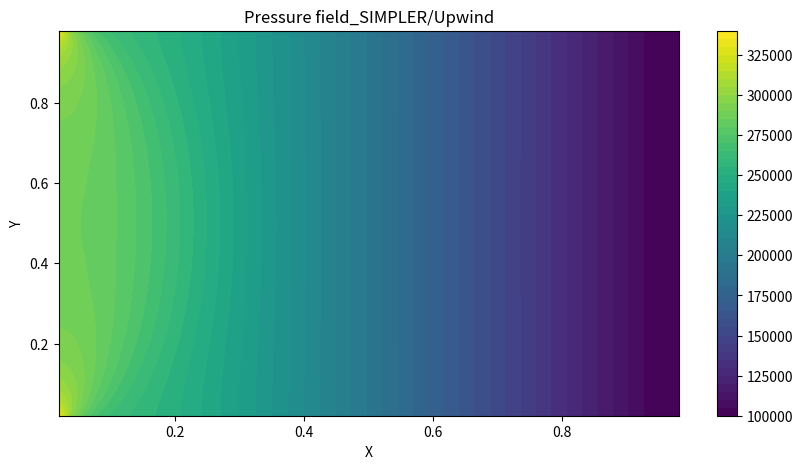
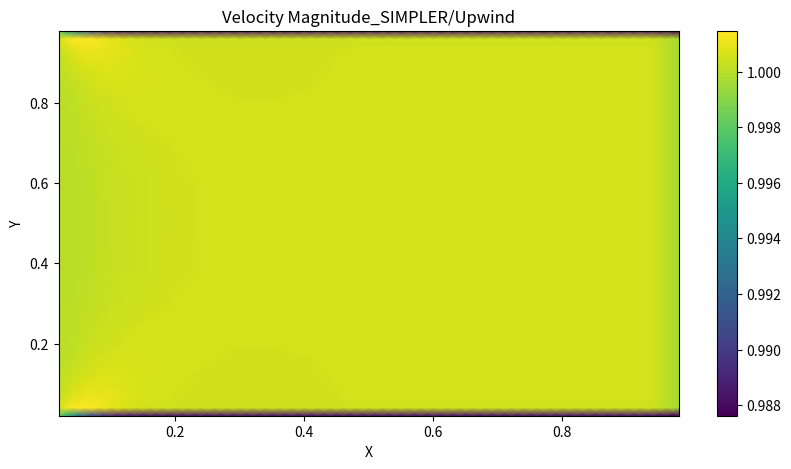
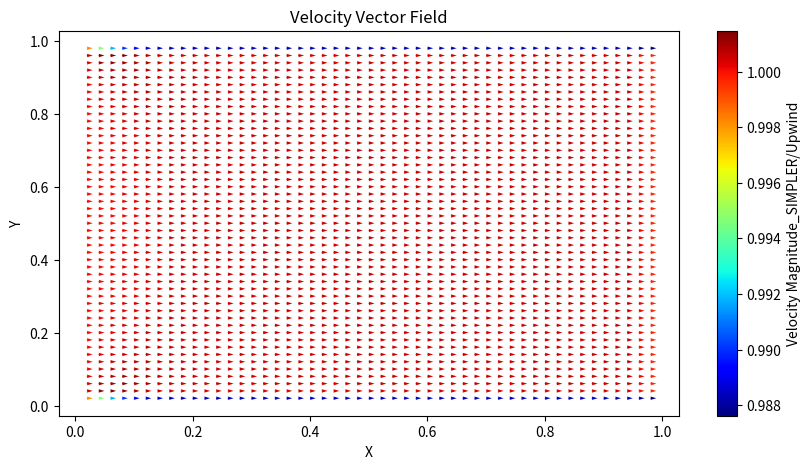

Python code for these plots, in order:
# SIMPLER, upwind
import numpy as np
import matplotlib.pyplot as plt

# 원래 행렬 및 2차원 배열은
#           i=0   00   01   02
#           i=1   10   11   12
#           i=2   20   21   22
#                j=0  j=1   j=2
# 인데 책에서는
#           j=0   00   01   02
#           j=1   10   11   12
#           j=2   20   21   22
#                i=0  i=1   i=2
#
# 로 표현하여 a(J, I)로 표현하기로 함
# 따라서 e는 a(J, I+1)로 표현
# I: x  J: y
# a(J, I) -> 그대로 하되, 책에서의 I, J 연산은 그대로 진행
# J: ---  I: |

# 상수 정의
mu = 0.001003

# 해석 변수
alpha = 0.2  # 하양이완 계수  알파가 1이 아닐 때 유동이 이상해짐 -> u 역전 및 y 교란
r = 5  # 반복 계수

# 검사체적 설정
m = 51
n = 51

x = 0.01
y = 0.005
dx = x/(n-1)  # [m]
dy = y/(m-1)  # [m]

# 격자 생성

# 압력/속도
p = np.zeros((m, n))
u = np.zeros((m, n - 1))
v = np.zeros((m - 1, n))

# 추정 압력/속도 *
p0 = np.zeros((m, n))
u0 = np.zeros((m, n - 1))
v0 = np.zeros((m - 1, n))

# 수정 압력/속도 '
p1 = np.zeros((m, n))
u1 = np.zeros((m, n - 1))
v1 = np.zeros((m - 1, n))

# 초기조건
def initial_condition():
    p0[:, :] = 101325
    u0[:, :] = 1
    v0[:, :] = 0

# 경계조건
u_inlet = 1
v_inlet = 0
p_outlet = 101325
v_top = 0
v_bottom = 0
def boundary_condition():

    # inlet
    u0[:, 0] = u_inlet
    v0[:, 0] = v_inlet

    # outlet
    p0[:, n - 2] = p_outlet

    # top wall
    v0[0, :] = v_top

    # bottom wall
    v0[m - 2, :] = v_bottom

# 벽 경계조건 소스항
Sp_wall_u = -mu * dx * 2/dy
Sp_wall_v = -mu * dy * 2/dx


# 기체 물성 변수
def rho(J, I):
    return 998

# 하이브리드 차분법
def F_w(J, I):
    return (rho(J, I) + rho(J, I - 1))/2 * u0[J, I - 1] * dy

def F_e(J, I):
    return (rho(J, I) + rho(J, I + 1))/2 * u0[J, I] * dy

def F_s(J, I):
    return (rho(J, I) + rho(J + 1, I))/2 * v0[J, I] * dx

def F_n(J, I):
    return (rho(J, I) + rho(J - 1, I))/2 * v0[J - 1, I] * dx

def deltaF(J, I):
    return F_e(J, I) - F_w(J, I) + F_n(J, I) - F_s(J, I)

def D_w(J, I, Gamma):
    return Gamma/dx

def D_e(J, I, Gamma):
    return Gamma/dx

def D_s(J, I, Gamma):
    return Gamma/dy

def D_n(J, I, Gamma):
    return Gamma/dy

# 운동량 방정식 F, D, 유속 기준
def Fu_w(J, I):
    if I == 0:
        return ((rho(J, I) + rho(J, I))/2 * u0[J, I] + (rho(J, I) + rho(J, I + 1))/2 * u0[J, I])/2
    else:
        return ((rho(J, I) + rho(J, I - 1))/2 * u0[J, I - 1] + (rho(J, I) + rho(J, I + 1))/2 * u0[J, I])/2

def Fu_e(J, I):
    if I == n-2:
        return ((rho(J, I) + rho(J, I + 1))/2*u0[J, I] + (rho(J, I + 1) + rho(J, I + 1))/2*u0[J, I])/2
    else:
        return ((rho(J, I) + rho(J, I + 1))/2*u0[J, I] + (rho(J, I + 1) + rho(J, I + 2))/2*u0[J, I + 1])/2

def Fu_s(J, I):
    return ((rho(J, I) + rho(J + 1, I))/2 * v0[J, I] + (rho(J, I + 1) + rho(J + 1, I + 1))/2*v0[J, I + 1])/2

def Fu_n(J, I):
    return ((rho(J, I) + rho(J - 1, I))/2*v0[J - 1, I] + (rho(J, I + 1) + rho(J - 1, I + 1))/2*v0[J - 1, I + 1])/2

def deltaFu(J, I):
    return Fu_e(J, I) - Fu_w(J, I) + Fu_n(J, I) - Fu_s(J, I)

def Fv_w(J, I):
    return ((rho(J, I) + rho(J, I - 1))/2*u0[J, I - 1] + (rho(J + 1, I) + rho(J + 1, I - 1))/2*u0[J + 1, I - 1])

def Fv_e(J, I):
    return ((rho(J, I) + rho(J, I + 1))/2*u0[J, I] + (rho(J + 1, I) + rho(J + 1, I + 1))/2*u0[J + 1, I])/2

def Fv_s(J, I):
    if J==m-2:
        return ((rho(J, I) + rho(J + 1, I))/2*v0[J, I] + (rho(J + 1, I) + rho(J + 1, I))/2*v0[J, I])/2
    else:
        return ((rho(J, I) + rho(J + 1, I))/2*v0[J, I] + (rho(J + 1, I) + rho(J + 2, I))/2*v0[J + 1, I])/2

def Fv_n(J, I):
    if J==0:
        return ((rho(J + 1, I) + rho(J, I))/2*v0[J, I] + (rho(J, I) + rho(J, I))/2*v0[J, I])/2
    else:
        return ((rho(J + 1, I) + rho(J, I))/2*v0[J, I] + (rho(J, I) + rho(J - 1, I))/2*v0[J - 1, I])/2

def deltaFv(J, I):
    return Fv_e(J, I) - Fv_w(J, I) + Fv_n(J, I) - Fv_s(J, I)

# 상류 차분법, u
def ahu_w(J, I):
    return D_w(J, I, mu) + max(Fu_w(J, I), 0)

def ahu_e(J, I):
    return D_e(J, I, mu) + max(-Fu_e(J, I), 0)

def ahu_s(J, I):
    return D_s(J, I, mu) + max(Fu_s(J, I), 0)

def ahu_n(J, I):
    return D_n(J, I, mu) + max(-Fu_n(J, I), 0)

def ahu_p(J, I):
    return ahu_w(J, I) + ahu_e(J, I) + ahu_s(J, I) + ahu_n(J, I) + deltaFu(J, I)

# 상류 차분법, v
def ahv_w(J, I):
    return D_w(J, I, mu) + max(Fv_w(J, I), 0)

def ahv_e(J, I):
    return D_e(J, I, mu) + max(-Fv_e(J, I), 0)

def ahv_s(J, I):
    return D_s(J, I, mu) + max(Fv_s(J, I), 0)

def ahv_n(J, I):
    return D_n(J, I, mu) + max(-Fv_n(J, I), 0)

def ahv_p(J, I):
    return ahv_w(J, I) + ahv_e(J, I) + ahv_s(J, I) + ahv_n(J, I) + deltaFv(J, I)
# 압력 계산 변수/계수
def uhat(J, I):
    if I == 0:
        return (ahu_w(J, I) * u0[J, I] + ahu_e(J, I) * u0[J, I + 1] + ahu_s(J, I) * u0[J + 1, I]
                + ahu_n(J, I) * u0[J - 1, I]) / ahu_p(J, I)
    elif I == n - 2:
        return (ahu_w(J, I) * u0[J, I - 1] + ahu_e(J, I) * u0[J, I] + ahu_s(J, I) * u0[J + 1, I]
                + ahu_n(J, I) * u0[J - 1, I]) / ahu_p(J, I)
    else:
        return (ahu_w(J, I) * u0[J, I - 1] + ahu_e(J, I) * u0[J, I + 1] + ahu_s(J, I) * u0[J + 1, I]
                + ahu_n(J, I) * u0[J - 1, I]) / ahu_p(J, I)


def vhat(J, I):
    if J == 0:
        return (ahv_w(J, I) * v0[J, I - 1] + ahv_e(J, I) * v0[J, I + 1] + ahv_s(J, I) * v0[J + 1, I]
                + ahv_n(J, I) * v0[J, I]) / ahv_p(J, I)
    elif J == m - 2:
        return (ahv_w(J, I) * v0[J, I - 1] + ahv_e(J, I) * v0[J, I + 1] + ahv_s(J, I) * v0[J, I]
                + ahv_n(J, I) * v0[J - 1, I]) / ahv_p(J, I)
    else:
        return (ahv_w(J, I) * v0[J, I - 1] + ahv_e(J, I) * v0[J, I + 1] + ahv_s(J, I) * v0[J + 1, I]
                + ahv_n(J, I) * v0[J - 1, I]) / ahv_p(J, I)
def ap_w(J, I):
    return ((rho(J, I) + rho(J, I - 1))/2)*dy*dy/ahu_p(J, I - 1)

def ap_e(J, I):
    return ((rho(J, I) + rho(J, I + 1))/2)*dy*dy/ahu_p(J, I)

def ap_s(J, I):
    return ((rho(J, I) + rho(J + 1, I))/2)*dx*dx/ahv_p(J, I)

def ap_n(J, I):
    return ((rho(J, I) + rho(J - 1, I))/2)*dx*dx/ahv_p(J - 1, I)

def bp(J, I):
    return ((rho(J, I) + rho(J, I - 1)) / 2 * uhat(J, I - 1) - (rho(J, I) + rho(J, I + 1)) / 2 * uhat(J, I)) * dy \
        + ((rho(J, I) + rho(J + 1, I)) / 2 * vhat(J, I) - (rho(J, I) + rho(J - 1, I)) / 2 * vhat(J - 1, I)) * dx

def ap_p(J, I):
    return ap_w(J, I) + ap_e(J, I) + ap_s(J, I) + ap_n(J, I)

# 벽 경계조건 소스항 고려 압력 계산 계수
def uhatw(J, I):
    if I == 0:
        return (ahu_w(J, I) * u0[J, I] + ahu_e(J, I) * u0[J, I + 1] + ahu_s(J, I) * u0[J + 1, I]
                + ahu_n(J, I) * u0[J - 1, I]) / (ahu_p(J, I) - Sp_wall_u)
    elif I == n - 2:
        return (ahu_w(J, I) * u0[J, I - 1] + ahu_e(J, I) * u0[J, I] + ahu_s(J, I) * u0[J + 1, I]
                + ahu_n(J, I) * u0[J - 1, I]) / (ahu_p(J, I) - Sp_wall_u)
    else:
        return (ahu_w(J, I) * u0[J, I - 1] + ahu_e(J, I) * u0[J, I + 1] + ahu_s(J, I) * u0[J + 1, I]
                + ahu_n(J, I) * u0[J - 1, I]) / (ahu_p(J, I) - Sp_wall_u)


def vhatw(J, I):
    if J == 0:
        return (ahv_w(J, I) * v0[J, I - 1] + ahv_e(J, I) * v0[J, I + 1] + ahv_s(J, I) * v0[J + 1, I]
                + ahv_n(J, I) * v0[J, I]) / (ahv_p(J, I) - Sp_wall_v)
    elif J == m - 2:
        return (ahv_w(J, I) * v0[J, I - 1] + ahv_e(J, I) * v0[J, I + 1] + ahv_s(J, I) * v0[J, I]
                + ahv_n(J, I) * v0[J - 1, I]) / (ahv_p(J, I) - Sp_wall_v)
    else:
        return (ahv_w(J, I) * v0[J, I - 1] + ahv_e(J, I) * v0[J, I + 1] + ahv_s(J, I) * v0[J + 1, I]
                + ahv_n(J, I) * v0[J - 1, I]) / (ahv_p(J, I) - Sp_wall_v)
def ap_ww(J, I):
    return ((rho(J, I) + rho(J, I - 1))/2)*dy*dy/(ahu_p(J, I - 1) - Sp_wall_u)

def ap_ew(J, I):
    return ((rho(J, I) + rho(J, I + 1))/2)*dy*dy/(ahu_p(J, I) - Sp_wall_u)

def ap_sw(J, I):
    return ((rho(J, I) + rho(J + 1, I))/2)*dx*dx/(ahv_p(J, I) - Sp_wall_v)

def ap_nw(J, I):
    return ((rho(J, I) + rho(J - 1, I))/2)*dx*dx/(ahv_p(J - 1, I) - Sp_wall_v)

#수정 압력 계수
def apr_w(J, I):
    return ap_w(J, I) * alpha

def apr_e(J, I):
    return ap_e(J, I) * alpha

def apr_s(J, I):
    return ap_s(J, I) * alpha

def apr_n(J, I):
    return ap_n(J, I) * alpha

def bpr(J, I):
    return ((rho(J, I) + rho(J, I - 1)) / 2 * u0[J, I - 1] - (rho(J, I) + rho(J, I + 1)) / 2 * u0[J, I]) * dy \
        + ((rho(J, I) + rho(J + 1, I)) / 2 * v0[J, I] - (rho(J, I) + rho(J - 1, I)) / 2 * v0[J - 1, I]) * dx

def apr_p(J, I):
    return apr_w(J, I) + apr_e(J, I) + apr_s(J, I) + apr_n(J, I)

# 벽 경계조건 소스항 고려 수정압력 계수
def apr_ww(J, I):
    return ap_ww(J, I) * alpha

def apr_ew(J, I):
    return ap_ew(J, I) * alpha

def apr_sw(J, I):
    return ap_sw(J, I) * alpha

def apr_nw(J, I):
    return ap_nw(J, I) * alpha

def c_p0():
    # 압력/속도
    global p
    global u
    global v

    # 추정 압력/속도
    global p0
    global u0
    global v0

    # 수정 압력/속도
    global p1
    global u1
    global v1

    boundary_condition()

    mt = np.zeros((m * n, m * n))
    mc = np.zeros(m * n)

    h = 0  # 압력 계산용 행렬 인덱스

    # 계산 영역 외부 절점
    for i in range(0, n):
        mt[h, i] = 1
        h = h + 1
        mt[h, n * (m - 1) + i] = 1
        h = h + 1

    for j in range(1, m - 1):
        mt[h, n * j] = 1
        h = h + 1
        mt[h, n * j + n - 1] = 1
        h = h + 1

    # 계산 영역(1~m-2, 1~n-2)
    # 내부 절점(2~m-3, 2~n-3)
    for i in range(2, n - 2):
        for j in range(2, m - 2):
            mt[h, n * j + i] = ap_p(j, i)
            mt[h, n * j + i + 1] = -ap_e(j, i)
            mt[h, n * j + i - 1] = -ap_w(j, i)
            mt[h, n * (j + 1) + i] = -ap_s(j, i)
            mt[h, n * (j - 1) + i] = -ap_n(j, i)
            mc[h] = bp(j, i)
            h = h + 1

    # inlet (2~m-3, 1)
    for j in range(2, m - 2):
        mt[h, n * j + 1] = ap_e(j, 1) + ap_s(j, 1) + ap_n(j, 1)
        mt[h, n * j + 1 + 1] = -ap_e(j, 1)
        mt[h, n * (j + 1) + 1] = -ap_s(j, 1)
        mt[h, n * (j - 1) + 1] = -ap_n(j, 1)
        mc[h] = bp(j, 1)
        h = h + 1

    # outlet (2~m-3, n-2)
    for j in range(1, m - 1):
        mt[h, n * j + n - 2] = 1
        mc[h] = p_outlet
        h = h + 1

    # wall
    # top(1, 2~n-3)
    for i in range(2, n - 2):
        mt[h, n + i] = ap_ww(1, i) + ap_ew(1, i) + ap_s(1, i)
        mt[h, n + i + 1] = -ap_ew(1, i)
        mt[h, n + i - 1] = -ap_ww(1, i)
        mt[h, n + i + n] = -ap_s(1, i)
        mc[h] = bp(1, i)
        h = h + 1

    # (1, 1)
    mt[h, n + 1] = ap_ew(1, 1) + ap_s(1, 1)
    mt[h, n + 1 + 1] = -ap_ew(1, 1)
    mt[h, n + 1 + n] = -ap_s(1, 1)
    mc[h] = bp(1, 1)
    h = h + 1

    # bottom(m-2, 2~n-3)
    for i in range(2, n - 2):
        mt[h, n * (m - 2) + i] = ap_ww(m - 2, i) + ap_ew(m - 2, i) + ap_n(m - 2, i)
        mt[h, n * (m - 2) + i + 1] = -ap_ew(m - 2, i)
        mt[h, n * (m - 2) + i - 1] = -ap_ww(m - 2, i)
        mt[h, n * (m - 2) + i - n] = -ap_n(m - 2, i)
        mc[h] = bp(m - 2, i)
        h = h + 1

    # (m - 2, 1)
    mt[h, n * (m - 2) + 1] = ap_ew(m - 2, 0) + ap_n(m - 2, 1)
    mt[h, n * (m - 2) + 1 + 1] = -ap_ew(m - 2, 1)
    mt[h, n * (m - 2) + 1 - n] = -ap_n(m - 2, 1)
    mc[h] = bp(m - 2, 1)
    h = h + 1

    p0_flat = np.linalg.solve(mt, mc)
    p0 = p0_flat.reshape(m, n)

def c_u1():

    # 압력/속도
    global p
    global u
    global v

    # 추정 압력/속도
    global p0
    global u0
    global v0

    # 수정 압력/속도
    global p1
    global u1
    global v1

    nu = n - 1
    um = m

    ut = np.zeros((um * nu, um * nu))
    uc = np.zeros(um * nu)

    h = 0

    #외부 격자
    for i in range(1, nu - 1):
        ut[h, i] = 1
        h = h + 1
        ut[h, nu * (um - 1) + i] = 1
        h = h + 1

    for j in range(0, um):
        #inlet
        ut[h, nu * j] = 1
        uc[h] = u_inlet
        h = h + 1
        ut[h, nu * j + nu - 1] = 1
        h = h + 1

    #내부 격자
    for i in range(1, nu - 1):
        for j in range(2, um - 2):
            ut[h, nu * j + i] = ahu_p(j, i)/alpha
            ut[h, nu * j + i + 1] = -ahu_e(j, i)
            ut[h, nu * j + i - 1] = -ahu_w(j, i)
            ut[h, nu * (j + 1) + i] = -ahu_s(j, i)
            ut[h, nu * (j - 1) + i] = -ahu_n(j, i)
            uc[h] = (p0[j, i] - p0[j, i + 1])*dy + (1-alpha)*ahu_p(j, i)/alpha * u0[j, i]
            h = h + 1

    #wall
    for i in range(1, nu - 1):
        # top wall
        j = 1
        ut[h, nu * j + i] = (ahu_p(j, i) - Sp_wall_u)/alpha
        ut[h, nu * j + i + 1] = -ahu_e(j, i)
        ut[h, nu * j + i - 1] = -ahu_w(j, i)
        ut[h, nu * (j + 1) + i] = -ahu_s(j, i)
        ut[h, nu * (j - 1) + i] = -ahu_n(j, i)
        uc[h] = (p0[j, i] - p0[j, i + 1])*dy + (1-alpha)*(ahu_p(j, i) - Sp_wall_u)/alpha*u0[j, i]
        h = h + 1
        # bottom wall
        j = um - 2
        ut[h, nu * j + i] = (ahu_p(j, i) - Sp_wall_u)/alpha
        ut[h, nu * j + i + 1] = -ahu_e(j, i)
        ut[h, nu * j + i - 1] = -ahu_w(j, i)
        ut[h, nu * (j + 1) + i] = -ahu_s(j, i)
        ut[h, nu * (j - 1) + i] = -ahu_n(j, i)
        uc[h] = (p0[j, i] - p0[j, i + 1])*dy + (1-alpha)*(ahu_p(j, i) - Sp_wall_u)/alpha*u0[j, i]
        h = h + 1

    u1_flat = np.linalg.solve(ut, uc)
    u1 = u1_flat.reshape(um, nu)


def c_v1():

    # 압력/속도
    global p
    global u
    global v

    # 추정 압력/속도
    global p0
    global u0
    global v0

    # 수정 압력/속도
    global p1
    global u1
    global v1

    nv = n
    mv = m - 1

    vt = np.zeros((mv * nv, mv * nv))
    vc = np.zeros(mv * nv)

    h = 0

    #외부 격자
    for i in range(0, nv):
        vt[h, i] = 1
        vc[h] = v_top
        h = h + 1
        vt[h, nv * (mv - 1) + i] = 1
        vc[h] = v_bottom
        h = h + 1

    for j in range(1, mv - 1):
        #inlet
        vt[h, nv * j] = 1
        h = h + 1
        vt[h, nv * j + nv - 1] = 1
        h = h + 1

    #내부 격자
    for i in range(1, nv - 1):
        for j in range(1, mv - 1):
            vt[h, nv * j + i] = ahv_p(j, i)/alpha
            vt[h, nv * j + i + 1] = -ahv_e(j, i)
            vt[h, nv * j + i - 1] = -ahv_w(j, i)
            vt[h, nv * (j + 1) + i] = -ahv_s(j, i)
            vt[h, nv * (j - 1) + i] = -ahv_n(j, i)
            vc[h] = (p0[j + 1, i] - p0[j, i])*dx + (1-alpha)*ahv_p(j, i)/alpha*v0[j, i]
            h = h + 1

    v1_flat = np.linalg.solve(vt, vc)
    v1 = v1_flat.reshape(mv, nv)

def c_p1():

    # 압력/속도
    global p
    global u
    global v

    # 추정 압력/속도
    global p0
    global u0
    global v0

    # 수정 압력/속도
    global p1
    global u1
    global v1

    mt = np.zeros((m * n, m * n))
    mc = np.zeros(m * n)

    h = 0  # 수정 압력 계산용 행렬 인덱스

    # 계산 영역 외부 절점
    for i in range(0, n):
        mt[h, i] = 1
        h = h + 1
        mt[h, n * (m - 1) + i] = 1
        h = h + 1

    for j in range(1, m - 1):
        mt[h, n * j] = 1
        h = h + 1
        mt[h, n * j + n - 1] = 1
        h = h + 1

    # 계산 영역(1~m-2, 1~n-2)
    # 내부 절점(2~m-3, 2~n-3)
    for i in range(2, n - 2):
        for j in range(2, m - 2):
            mt[h, n * j + i] = apr_p(j, i)
            mt[h, n * j + i + 1] = -apr_e(j, i)
            mt[h, n * j + i - 1] = -apr_w(j, i)
            mt[h, n * (j + 1) + i] = -apr_s(j, i)
            mt[h, n * (j - 1) + i] = -apr_n(j, i)
            mc[h] = bpr(j, i)
            h = h + 1

    # inlet (2~m-3, 1)
    for j in range(2, m - 2):
        mt[h, n * j + 1] = apr_e(j, 1) + apr_s(j, 1) + apr_n(j, 1)
        mt[h, n * j + 1 + 1] = -apr_e(j, 1)
        mt[h, n * (j + 1) + 1] = -apr_s(j, 1)
        mt[h, n * (j - 1) + 1] = -apr_n(j, 1)
        mc[h] = bpr(j, 1)
        h = h + 1

    # outlet (2~m-3, n-2)
    for j in range(1, m - 1):
        mt[h, n * j + n - 2] = 1
        mc[h] = 0
        h = h + 1

    # wall
    # top(1, 2~n-3)
    for i in range(2, n - 2):
        mt[h, n + i] = apr_ww(1, i) + apr_ew(1, i) + apr_s(1, i)
        mt[h, n + i + 1] = -apr_ew(1, i)
        mt[h, n + i - 1] = -apr_ww(1, i)
        mt[h, n + i + n] = -apr_s(1, i)
        mc[h] = bpr(1, i)
        h = h + 1

    # (1, 1)
    mt[h, n + 1] = apr_ew(1, 1) + apr_s(1, 1)
    mt[h, n + 1 + 1] = -apr_ew(1, 1)
    mt[h, n + 1 + n] = -apr_s(1, 1)
    mc[h] = bpr(1, 1)
    h = h + 1

    # bottom(m-2, 2~n-3)
    for i in range(2, n - 2):
        mt[h, n * (m - 2) + i] = apr_ww(m - 2, i) + apr_ew(m - 2, i) + apr_n(m - 2, i)
        mt[h, n * (m - 2) + i + 1] = -apr_ew(m - 2, i)
        mt[h, n * (m - 2) + i - 1] = -apr_ww(m - 2, i)
        mt[h, n * (m - 2) + i - n] = -apr_n(m - 2, i)
        mc[h] = bpr(m - 2, i)
        h = h + 1

    # (m - 2, 1)
    mt[h, n * (m - 2) + 1] = apr_ew(m - 2, 0) + apr_n(m - 2, 1)
    mt[h, n * (m - 2) + 1 + 1] = -apr_ew(m - 2, 1)
    mt[h, n * (m - 2) + 1 - n] = -apr_n(m - 2, 1)
    mc[h] = bpr(m - 2, 1)
    h = h + 1

    p1_flat = np.linalg.solve(mt, mc)
    p1 = p1_flat.reshape(m, n)


def main():

    # 압력/속도
    global p
    global u
    global v

    # 추정 압력/속도
    global p0
    global u0
    global v0

    # 수정 압력/속도
    global p1
    global u1
    global v1

    #잔차
    global Ures
    global Vres

    initial_condition()
    boundary_condition()

    # 해석 시작
    for k in range(r):

        # 초기 압력 계산
        c_p0()

        # 이산화 운동량 방정식 풀이
        c_u1()
        c_v1()

        #수정 압력 계산
        c_p1()

        # 보정
        # u보정
        for i in range(1, n - 2):
            for j in range(2, m - 2):
                u[j, i] = u1[j, i] + (p1[j, i] - p1[j, i + 1]) * dy * alpha / ahu_p(j, i)
        # wall 소스항 포함
        for i in range(1, n - 2):
            u[1, i] = u1[1, i] + (p1[1, i] - p1[1, i + 1]) * dy * alpha / (ahu_p(1, i) - Sp_wall_u)
            u[m - 2, i] = u1[m - 2, i] + (p1[m - 2, i] - p1[m - 2, i + 1]) * dy * alpha \
                          / (ahu_p(m - 2, i) - Sp_wall_u)
        #inlet outlet 설정
        u[1:-1, 0] = u_inlet
        u[1:-1, n - 2] = u[1:-1, n - 3]

        # v보정
        for i in range(1, n - 1):
            for j in range(1, m - 2):
                v[j, i] = v1[j, i] + (p1[j + 1, i] - p1[j, i]) * dx * alpha / ahv_p(j, i)
        #inlet outlet 설정
        v[1:-1, 0] = 0
        v[1:-1, n - 1] = v[1:-1, n - 2]
        v[0, :] = v_top
        v[m-2, :] = v_bottom

        # 잔차 계산
        # ures
        ures = 0
        # 내부 격자
        for i in range(1, n - 1 - 1):
            for j in range(2, m - 2):
                ures = ures + abs(ahu_p(j, i) / alpha * u[j, i] - ahu_e(j, i) * u[j, i + 1] \
                       - ahu_w(j, i) * u[j, i - 1] - ahu_s(j, i) * u[j + 1, i] - ahu_n(j, i) * u[j - 1, i] \
                       - ((p0[j, i] - p0[j, i + 1]) * dy + (1 - alpha) * ahu_p(j, i) / alpha * u0[j, i]))

        # wall
        for i in range(1, n - 1 - 1):
            # top wall
            j = 1
            ures = ures + abs(ahu_p(j, i) / alpha * u[j, i] - ahu_e(j, i) * u[j, i + 1] \
                   - ahu_w(j, i) * u[j, i - 1] - ahu_s(j, i) * u[j + 1, i] - ahu_n(j, i) * u[j - 1, i] \
                   - ((p0[j, i] - p0[j, i + 1]) * dy + (1 - alpha) * (ahu_p(j, i) - Sp_wall_u) / alpha * u0[j, i]))
            # bottom wall
            j = m - 2
            ures = ures + abs(ahu_p(j, i) / alpha * u[j, i] - ahu_e(j, i) * u[j, i + 1] \
                   - ahu_w(j, i) * u[j, i - 1] - ahu_s(j, i) * u[j + 1, i] - ahu_n(j, i) * u[j - 1, i] \
                   - ((p0[j, i] - p0[j, i + 1]) * dy + (1 - alpha) * (ahu_p(j, i) - Sp_wall_u) / alpha * u0[j, i]))

        #vres
        vres = 0
        for i in range(1, n - 1):
            for j in range(1, m - 1 - 1):
                vres = vres + abs(ahv_p(j, i) / alpha * v[j, i] -ahv_e(j, i) * v[j, i + 1]
                                      -ahv_w(j, i) * v[j, i - 1] -ahv_s(j, i) * v[j + 1, i] -ahv_n(j, i) * v[j - 1, i]
                                      -((p0[j + 1, i] - p0[j, i]) * dx + (1 - alpha) * ahv_p(j, i) / alpha * v0[j, i]))

        # 업데이트
        u0[:, :] = u[:, :]
        v0[:, :] = v[:, :]

        print((k + 1) / r * 100, '%')
        print('ures:', ures)
        print('vres:', vres)
        print('')

    # 최종 압력 업데이트
    c_p0()

    # 시각화
    u_nodes = 0.5 * (u[1:-1, :-1] + u[1:-1, 1:])  # Average in the i-direction
    v_nodes = 0.5 * (v[:-1, 1:-1] + v[1:, 1:-1])  # Average in the j-direction

    # Calculate the speed (magnitude of velocity)
    speed = np.sqrt(u_nodes ** 2 + v_nodes ** 2)

    # Create meshgrid for plotting within the specified range (1 <= i <= m-2, 1 <= j <= n-2)
    x = np.linspace(0, 1, n)[1:-1]
    y = np.linspace(0, 1, m)[1:-1]
    X, Y = np.meshgrid(x, y)

    # 압력 필드 시각화
    plt.figure(figsize=(10, 5))
    cp = plt.contourf(X, Y, p0[1:-1, 1:-1], 50)  # 50은 등 고선 수
    plt.colorbar(cp)
    plt.title('Pressure field_SIMPLER/Upwind')
    plt.xlabel('X')
    plt.ylabel('Y')
    plt.show()

    plt.figure(figsize=(10, 5))
    speed_plot = plt.pcolormesh(X, Y, speed, shading='gouraud')
    plt.colorbar(speed_plot)
    plt.title('Velocity Magnitude_SIMPLER/Upwind')
    plt.xlabel('X')
    plt.ylabel('Y')
    plt.show()

    plt.figure(figsize=(10, 5))
    magnitude = np.sqrt(u_nodes ** 2 + v_nodes ** 2)
    quiver = plt.quiver(X, Y, u_nodes, v_nodes, magnitude, angles='xy', scale_units='xy', scale=100, cmap='jet',
                        width=0.002)
    plt.colorbar(quiver, label='Velocity Magnitude_SIMPLER/Upwind')
    plt.title('Velocity Vector Field')
    plt.xlabel('X')
    plt.ylabel('Y')
    plt.show()


if __name__ == '__main__':
    main()

